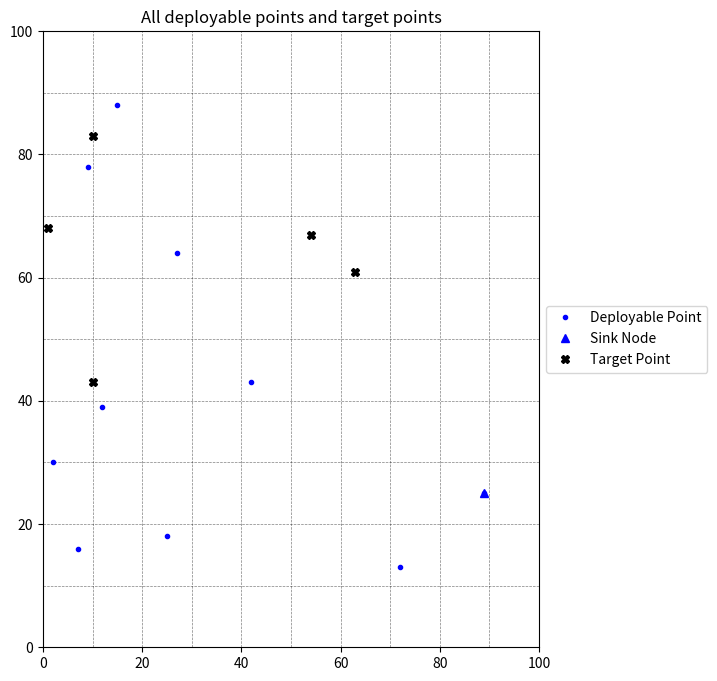

Python code for this plot:
import seaborn as sns
import matplotlib.pyplot as plt

D = [(15, 88), (2, 30), (27, 64), (7, 16), (42, 43), (72, 13), (12, 39), (9, 78), (25, 18), (89, 25)]
T = [(54, 67), (10, 43), (1, 68), (63, 61), (10, 83)]
d_o =  (89, 25)
connected_cover = [[(27, 64), (89, 25), (25, 18), (72, 13), (42, 43)]]

def plot_util(D: list, T: list, d_o: tuple, connected_cover: list = None) -> None:

    if connected_cover is None:
        fig, ax = plt.subplots(figsize=(8,8))
        ax.set_xlim((0, 100))
        ax.set_ylim((0, 100))
        for i in range(10, 100, 10):
            plt.plot([0, 100], [i, i], 'k--', alpha=0.5, linewidth=0.5)
            plt.plot([i, i], [0, 100], 'k--', alpha=0.5, linewidth=0.5)

        test = True
        for x in D:
            if test:
                plt.plot(x[0], x[1], 'b.', label='Deployable Point')
                test = False
            else:
                plt.plot(x[0], x[1], 'b.')
        plt.plot(d_o[0], d_o[1], 'b^', label='Sink Node')

        test = True
        for x in T:
            if test:
                plt.plot(x[0], x[1], 'kX', label='Target Point')
                test = False
            else:
                plt.plot(x[0], x[1], 'kX')

        plt.title('All deployable points and target points')
        box = ax.get_position()
        ax.set_position([box.x0, box.y0, box.width * 0.8, box.height])
        ax.legend(loc='center left', bbox_to_anchor=(1, 0.5))
        plt.show()

    if connected_cover is not None:
        fig, ax = plt.subplots(figsize=(8,8))
        ax.set_xlim((0, 100))
        ax.set_ylim((0, 100))
        # ax.
        for i in range(10, 100, 10):
            plt.plot([0, 100], [i, i], 'k--', alpha=0.5, linewidth=0.5)
            plt.plot([i, i], [0, 100], 'k--', alpha=0.5, linewidth=0.5)

        test = True
        for x in D:
            if x not in connected_cover[0]:
                if test:
                    plt.plot(x[0], x[1], 'b.', label='Unsed Deployable Point')
                    test = False
                else:
                    plt.plot(x[0], x[1], 'b.')
        plt.plot(d_o[0], d_o[1], 'b^', label='Sink Node')

        test = True
        for x in T:
            if test:
                plt.plot(x[0], x[1], 'kX', label='Target Point')
                test = False
            else:
                plt.plot(x[0], x[1], 'kX')

        test = True
        for x in connected_cover[0]:
            if x != d_o:
                if test:
                    plt.plot(x[0], x[1], 'bo', label='Deployed Point')
                    test = False
                else:
                    plt.plot(x[0], x[1], 'bo')
            circ = plt.Circle(x, 50, alpha=0.45, edgecolor='b')
            ax.add_artist(circ)

        ax.set_title('Connected cover, covering all target points')
        box = ax.get_position()
        ax.set_position([box.x0, box.y0, box.width * 0.8, box.height])
        ax.legend(loc='center left', bbox_to_anchor=(1, 0.5))
        plt.show()

plot_util(D, T, d_o)